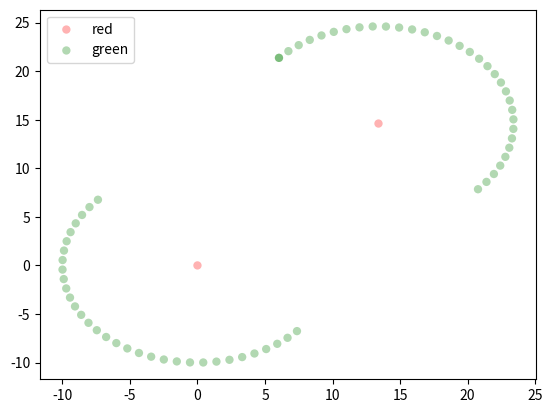

Here is the Python script that generated this plot:
import matplotlib.pyplot

class ShapePlotter:

    def __init__(self,plot=matplotlib.pyplot):
        self.plot = plot

    def plotGeoJson(self,data):

        colors = ['red', 'green', 'blue']

        for index,series in enumerate(data):
            label = series['type']
            color = colors[index % len(colors)]

            coordinates = series['coordinates']

            def plot(coordinates):
                xs = [coordinate[0] for coordinate in coordinates]
                ys = [coordinate[1] for coordinate in coordinates]
                self.plot.scatter(xs, ys, c=color, label=color, alpha=0.3, edgecolors='none')

            if (type(coordinates[0][0]) is float):
                plot(coordinates)
            elif (type(coordinates[0][0][0]) is float):
                [plot(coords) for coords in coordinates]


        self.plot.legend()
        self.plot.show()

if (__name__ == '__main__'):

    shape_plotter = ShapePlotter()
    shape_plotter.plotGeoJson([{'coordinates': ((0.0, 0.0), (13.40280202629316, 14.605117192077268)), 'type': 'LineString'}, {'coordinates': (((6.034975175014742, 21.366413479741396), (6.7331762021733, 22.056029308471707), (7.495609372006465, 22.673888780438244), (8.314932036300396, 23.21404157116964), (9.183253669910608, 23.671285714013607), (10.092211860832549, 24.04121769791947), (11.033052844800551, 24.320274875656835), (11.996715808823005, 24.505769774055914), (12.973920151764604, 24.5959159758433), (13.9552548616086, 24.589845323816856), (14.931269148647063, 24.48761628167415), (15.892563461752141, 24.290213370975092), (16.8298800111917, 23.999537689661125), (17.734191926205295, 23.618388603442796), (18.596790188704162, 23.150436786377668), (19.40936750587627, 22.600188870272568), (20.16409831395729, 21.972944043355685), (20.853714142687586, 21.274743016197142), (21.471573614654126, 20.512309846363976), (22.011726405385524, 19.69298718207005), (22.468970548229493, 18.824665548459837), (22.838902532135357, 17.915707357537894), (23.117959709872725, 16.974866373569892), (23.303454608271807, 16.011203409547438), (23.393600810059194, 15.033999066605833), (23.38753015803275, 14.052664356761838), (23.285301115890043, 13.076650069723371), (23.08789820519099, 12.11535575661829), (22.797222523877018, 11.17803920717873), (22.41607343765869, 10.273727292165134), (21.94812162059356, 9.411129029666263), (21.397873704488457, 8.59855171249416), (20.770628877571582, 7.843820904413139), (7.367826851278419, -6.761296287664129), (6.669625824119864, -7.450912116394437), (5.907192654286696, -8.068771588360976), (5.087869989992766, -8.608924379092374), (4.219548356382552, -9.066168521936337), (3.31059016546061, -9.436100505842203), (2.3697491814926086, -9.715157683579568), (1.4060862174701576, -9.900652581978648), (0.4288818745285556, -9.990798783766033), (-0.5524528353154377, -9.984728131739589), (-1.5284671223539037, -9.88249908959688), (-2.48976143545898, -9.685096178897824), (-3.42707798489854, -9.394420497583859), (-4.331389899912133, -9.01327141136553), (-5.193988162410999, -8.545319594300404), (-6.006565479583104, -7.995071678195299), (-6.761296287664129, -7.367826851278418), (-7.450912116394425, -6.669625824119877), (-8.068771588360963, -5.907192654286712), (-8.608924379092365, -5.0878699899927815), (-9.06616852193633, -4.219548356382567), (-9.436100505842198, -3.3105901654606273), (-9.715157683579562, -2.3697491814926286), (-9.900652581978646, -1.4060862174701803), (-9.990798783766033, -0.4288818745285806), (-9.98472813173959, 0.5524528353154103), (-9.882499089596886, 1.5284671223538746), (-9.685096178897831, 2.4897614354589495), (-9.394420497583871, 3.427077984898508), (-9.013271411365544, 4.331389899912101), (-8.545319594300423, 5.193988162410968), (-7.995071678195323, 6.006565479583071), (-7.3678268512784495, 6.761296287664097), (6.034975175014742, 21.366413479741396)),), 'type': 'Polygon'}])

    print('plotted')